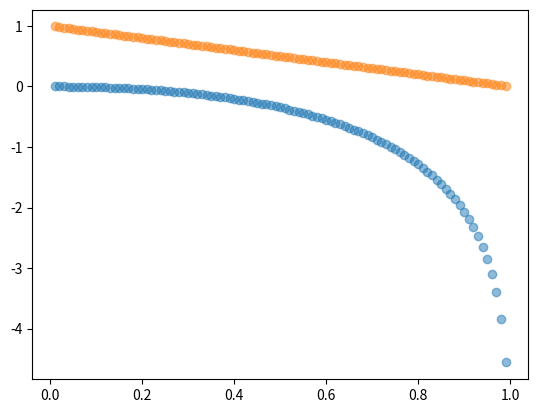

The script that saved this image:
import numpy as np

def natural_entropy(y):
    return -np.sum(y*np.log(y))

def cross_entropy(y_hat, y):
    return -np.sum(y*np.log(y_hat))

def conditional_entropy(x, y_given_x):
    """
    One applications of conditional entropy in cryptography is evaluating
    the strength of encryption keys.  The conditional entropy can be used
    to quantify the amount of uncertainty that remains about the 
    encryption key, given knowledge of the corresponding ciphertext.
    """
    return -np.sum(y_given_x * (np.log(y_given_x) / np.log(x)))
    

def strange_function():
    """
    What happens when we plot p log q when p = 1-q 
     for: 0 < p <= 1
    """
    x = np.linspace(0, 1, 100, endpoint=False)[1:]
    y = np.flip(x)
    z = np.zeros(x.shape)
    count = 0
    for n in x:
        z[count] = x[count] * np.log(y[count])
        #print("type:", type(n), " value:", n)
        count = count + 1
    return np.array([x,y,z])

if __name__ == "__main__":
    import matplotlib.pyplot as plt
    
    y_hat = np.array([0.2, 0.3, 0.5])
    y = np.array([0.1, 1, 0.5])
    print("cross entropy: ", cross_entropy(y_hat, y), "   inverse: ", cross_entropy(y, y_hat))
    print("self entropy: ", cross_entropy(y, y), "   inverse: ", cross_entropy(y_hat, y_hat))


    a = strange_function()
    
    print("self entropy: ", cross_entropy(a[0], a[0]))
    plt.scatter(a[0], a[2], alpha=0.5)
    plt.scatter(a[0], a[1], alpha=0.5)
    plt.show()